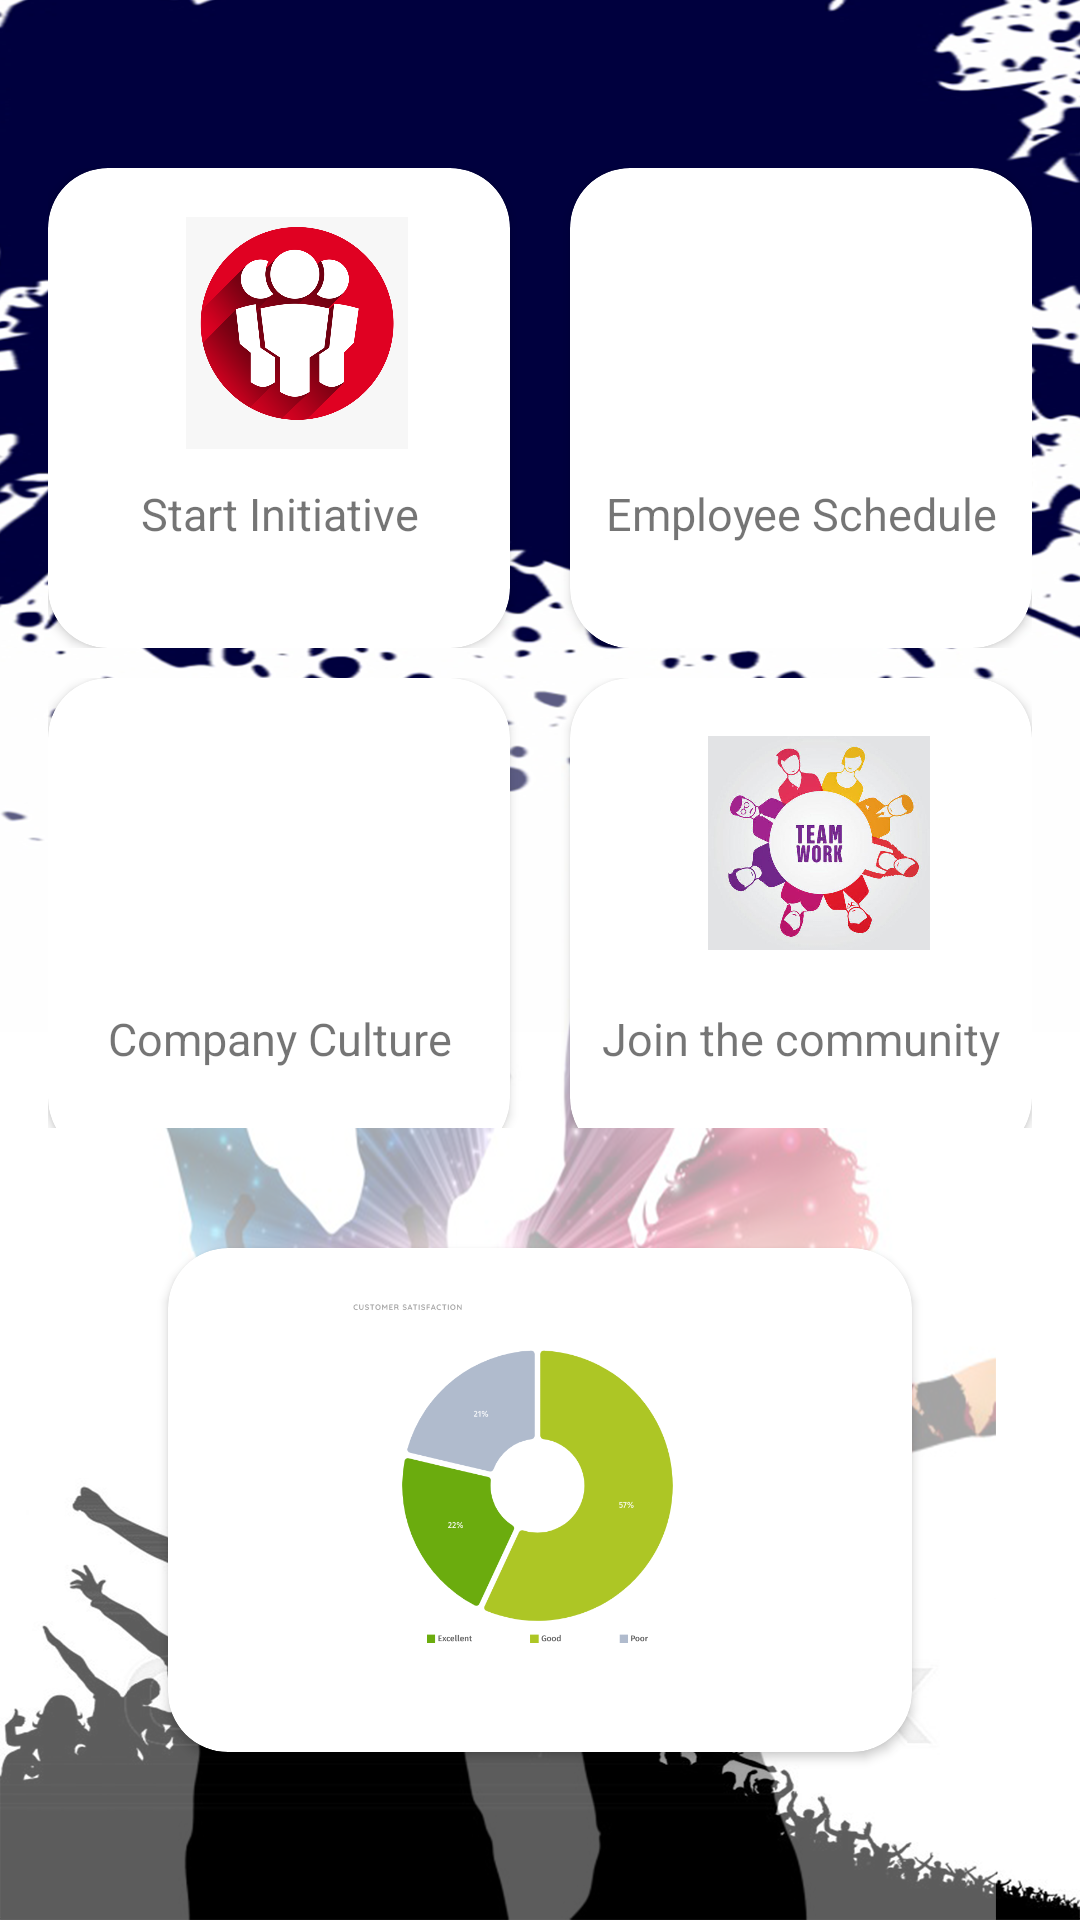

Layout XML and referenced resources for this Android screen:
<!-- AndroidManifest.xml: application theme AppTheme -->
<!-- res/layout/activity_dashboard.xml -->
<?xml version="1.0" encoding="utf-8"?>
<LinearLayout xmlns:android="http://schemas.android.com/apk/res/android"
    xmlns:app="http://schemas.android.com/apk/res-auto"
    xmlns:tools="http://schemas.android.com/tools"
    android:layout_width="match_parent"
    android:layout_height="match_parent"
    android:padding="16dp"
    android:orientation="vertical"
    android:background="@drawable/dashoard"
    tools:context=".Dashboard">



    <LinearLayout
    android:layout_width="match_parent"
    android:layout_height="160dp"
    android:layout_marginTop="40dp"
    android:orientation="horizontal">

    <androidx.cardview.widget.CardView
        android:layout_width="180dp"
        app:cardCornerRadius="20dp"
        android:id="@+id/start_initiative"
        android:elevation="10dp"
        android:layout_weight="1"
        android:layout_height="160dp">

        <RelativeLayout
            android:layout_width="match_parent"
            android:padding="0dp"
            android:layout_height="match_parent">

            <ImageView
                android:id="@+id/people_imview"
                android:layout_width="100dp"
                android:layout_height="100dp"
                android:layout_alignParentStart="true"
                android:layout_alignParentEnd="true"
                android:layout_marginStart="46dp"
                android:layout_marginEnd="34dp"
                android:src="@drawable/people"
                android:layout_marginTop="5dip"
                android:textAlignment="center" />
            <TextView
                android:layout_width="match_parent"
                android:layout_height="wrap_content"
                android:layout_below="@+id/people_imview"
                android:text="Start Initiative"
                android:textSize="15dp"
                android:gravity="center"/>
        </RelativeLayout>
    </androidx.cardview.widget.CardView>
    <androidx.cardview.widget.CardView
        android:layout_width="180dp"
        app:cardCornerRadius="20dp"
        android:elevation="10dp"
        android:id="@+id/employee_schedule"
        android:layout_weight="1"
        android:layout_marginStart="20dp"
        android:layout_height="160dp">

        <RelativeLayout
            android:layout_width="match_parent"
            android:padding="0dp"
            android:layout_height="match_parent">

            <ImageView
                android:id="@+id/employee_imview"
                android:layout_width="100dp"
                android:layout_height="100dp"
                android:layout_alignParentStart="true"
                android:layout_alignParentEnd="true"
                android:layout_marginStart="46dp"
                android:layout_marginEnd="34dp"
                android:src="@drawable/check"
                android:layout_marginTop="5dip"
                android:textAlignment="center" />
            <TextView
                android:layout_width="match_parent"
                android:layout_height="wrap_content"
                android:layout_below="@+id/employee_imview"
                android:text="Employee Schedule"
                android:textSize="15dp"
                android:gravity="center"/>
        </RelativeLayout>
    </androidx.cardview.widget.CardView>
</LinearLayout>
    <LinearLayout
        android:layout_width="match_parent"
        android:layout_height="150dp"
        android:layout_marginTop="10dp"
        android:orientation="horizontal">

        <androidx.cardview.widget.CardView
            android:layout_width="180dp"
            app:cardCornerRadius="20dp"
            android:id="@+id/company_culture"
            android:elevation="10dp"
            android:layout_weight="1"
            android:layout_height="160dp">

            <RelativeLayout
                android:layout_width="match_parent"
                android:padding="0dp"
                android:layout_height="match_parent">

                <ImageView
                    android:id="@+id/company_imview"
                    android:layout_width="100dp"
                    android:layout_height="100dp"
                    android:layout_alignParentStart="true"
                    android:layout_alignParentEnd="true"
                    android:layout_marginStart="46dp"
                    android:layout_marginEnd="34dp"
                    android:src="@drawable/compaany"
                    android:layout_marginTop="5dip"
                    android:textAlignment="center" />
                <TextView
                    android:layout_width="match_parent"
                    android:layout_height="wrap_content"
                    android:layout_below="@+id/company_imview"
                    android:layout_marginTop="5dp"
                    android:text="Company Culture"
                    android:textSize="15dp"
                    android:gravity="center"/>
            </RelativeLayout>
        </androidx.cardview.widget.CardView>
        <androidx.cardview.widget.CardView
            android:layout_width="180dp"
            app:cardCornerRadius="20dp"
            android:elevation="10dp"
            android:id="@+id/join_comm"
            android:layout_weight="1"
            android:layout_marginStart="20dp"
            android:layout_height="160dp">

            <RelativeLayout
                android:layout_width="match_parent"
                android:padding="0dp"
                android:layout_height="match_parent">

                <ImageView
                    android:id="@+id/community_imview"
                    android:layout_width="100dp"
                    android:layout_height="100dp"
                    android:layout_alignParentStart="true"
                    android:layout_alignParentEnd="true"
                    android:layout_marginStart="46dp"
                    android:layout_marginEnd="34dp"
                    android:src="@drawable/community"
                    android:layout_marginTop="5dip"
                    android:textAlignment="center" />
                <TextView
                    android:layout_width="match_parent"
                    android:layout_height="wrap_content"
                    android:layout_marginTop="5dp"
                    android:layout_below="@+id/community_imview"
                    android:text="Join the community"
                    android:textSize="15dp"
                    android:gravity="center"/>
            </RelativeLayout>
        </androidx.cardview.widget.CardView>
    </LinearLayout>
    <androidx.cardview.widget.CardView
        android:layout_width="match_parent"
        app:cardCornerRadius="20dp"
        android:elevation="10dp"
        android:id="@+id/statistics"
        android:layout_weight="1"
        android:layout_margin="40dp"
        android:layout_height="160dp">

        <RelativeLayout
            android:layout_width="match_parent"
            android:padding="0dp"
            android:layout_height="match_parent">
            <TextView
                android:layout_width="match_parent"
                android:layout_height="wrap_content"
                android:layout_marginTop="5dp"
                android:text="Our statistics"
                android:textSize="15dp"
                android:gravity="center"/>

            <ImageView
                android:id="@+id/statistics_imview"
                android:layout_width="150dp"
                android:layout_height="150dp"
                android:layout_alignParentStart="true"
                android:layout_alignParentEnd="true"
                android:layout_alignParentBottom="true"
                android:layout_marginStart="-1dp"
                android:layout_marginTop="5dip"
                android:layout_marginEnd="1dp"
                android:layout_marginBottom="14dp"
                android:src="@drawable/sales"
                android:textAlignment="center" />

        </RelativeLayout>
    </androidx.cardview.widget.CardView>
</LinearLayout>
<!-- resources referenced by this layout -->
<resources>
  <!-- drawable community: jpg bitmap (drawable-v24, 44489 bytes) -->
  <!-- drawable dashoard: png bitmap (drawable-v24, 719493 bytes) -->
  <!-- drawable people: png bitmap (drawable-v24, 91697 bytes) -->
  <!-- drawable sales: png bitmap (drawable, 32388 bytes) -->
  <style name="AppTheme" parent="Theme.AppCompat.Light.NoActionBar">
          
          <item name="colorPrimary">@color/colorPrimary</item>
          <item name="colorPrimaryDark">@color/colorPrimaryDark</item>
          <item name="colorAccent">@color/colorAccent</item>
      </style>
  <color name="colorPrimary">#251e3e</color>
  <color name="colorPrimaryDark">#251e3e</color>
  <color name="colorAccent">#051e3e</color>
</resources>
